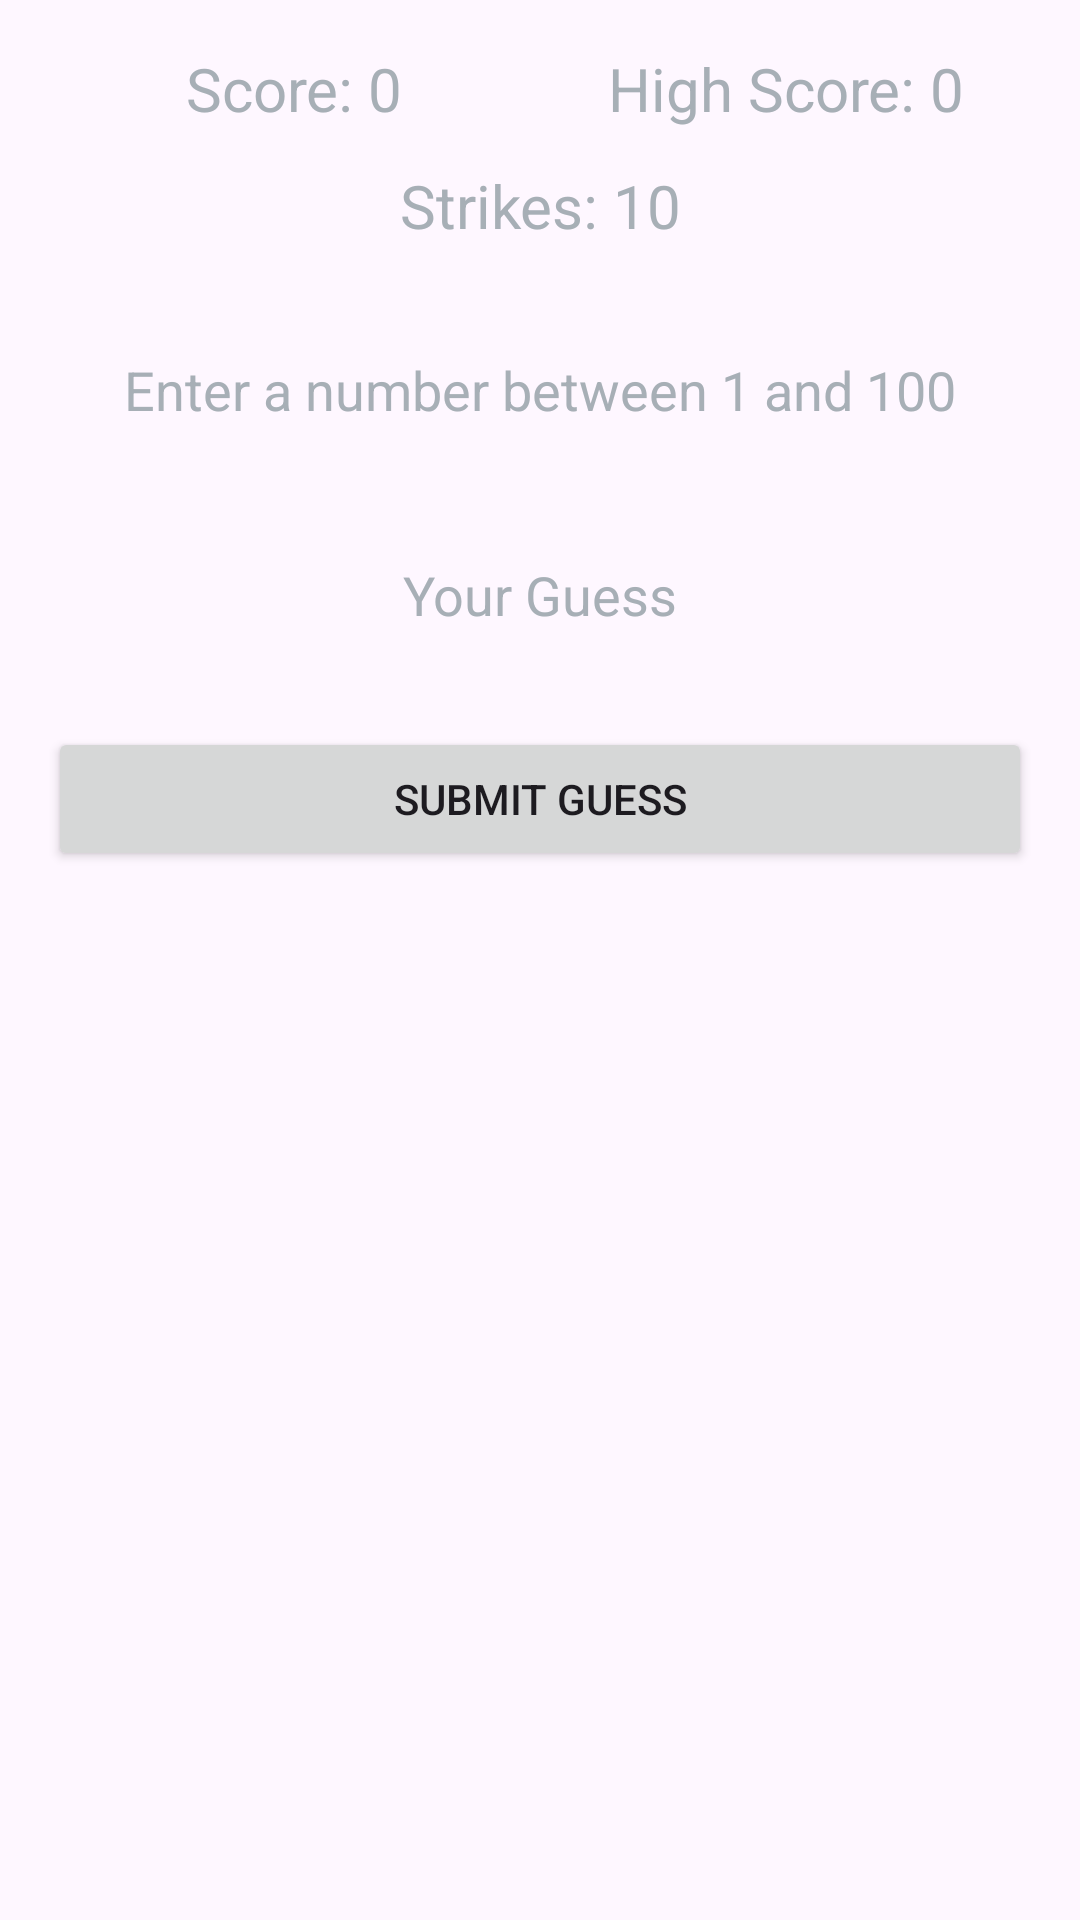

Write the Android layout XML for this screen, with the resource values it uses.
<!-- AndroidManifest.xml: application theme Theme.Portoflio1 -->
<!-- res/layout/activity_screen4.xml -->
<?xml version="1.0" encoding="utf-8"?>
<androidx.drawerlayout.widget.DrawerLayout xmlns:android="http://schemas.android.com/apk/res/android"
    xmlns:app="http://schemas.android.com/apk/res-auto"
    xmlns:tools="http://schemas.android.com/tools"
    android:id="@+id/drawer_layout"
    android:layout_width="match_parent"
    android:layout_height="match_parent"
    android:fitsSystemWindows="true"
    tools:context=".Screen4Activity"
    tools:openDrawer="start">

    <androidx.coordinatorlayout.widget.CoordinatorLayout
        android:layout_width="match_parent"
        android:layout_height="match_parent"
        android:background="@drawable/background_image">

        <com.google.android.material.appbar.AppBarLayout
            android:layout_width="match_parent"
            android:layout_height="wrap_content"/>

        <LinearLayout
            android:layout_width="match_parent"
            android:layout_height="wrap_content"
            android:orientation="vertical"
            android:padding="16dp"
            app:layout_behavior="@string/appbar_scrolling_view_behavior">

            
            <LinearLayout
                android:layout_width="match_parent"
                android:layout_height="wrap_content"
                android:orientation="horizontal"
                android:layout_marginBottom="12dp">

                <TextView
                    android:id="@+id/score_text_view"
                    android:layout_width="0dp"
                    android:layout_height="wrap_content"
                    android:layout_weight="1"
                    android:background="@drawable/radio_button_outline"
                    android:gravity="center"
                    android:text="Score: 0"
                    android:textColor="#A7AFB6"
                    android:textSize="20sp" />

                <TextView
                    android:id="@+id/high_score_text_view"
                    android:layout_width="0dp"
                    android:layout_height="wrap_content"
                    android:layout_weight="1"
                    android:background="@drawable/radio_button_outline"
                    android:gravity="center"
                    android:text="High Score: 0"
                    android:textColor="#A7AFB6"
                    android:textSize="20sp" />
            </LinearLayout>

            <TextView
                android:id="@+id/strikes_text_view"
                android:layout_width="match_parent"
                android:layout_height="wrap_content"
                android:layout_marginBottom="24dp"
                android:background="@drawable/radio_button_outline"
                android:gravity="center"
                android:text="Strikes: 10"
                android:textColor="#A7AFB6"
                android:textSize="20sp" />

            
            <TextView
                android:id="@+id/feedback_text_view"
                android:layout_width="match_parent"
                android:layout_height="wrap_content"
                android:background="@drawable/radio_button_outline"
                android:gravity="center"
                android:minHeight="48dp"
                android:text="Enter a number between 1 and 100"
                android:textColor="#A7AFB6"
                android:textSize="18sp" />

            <EditText
                android:id="@+id/guess_edit_text"
                android:layout_width="match_parent"
                android:layout_height="wrap_content"
                android:layout_marginTop="16dp"
                android:background="@drawable/radio_button_outline"
                android:gravity="center"
                android:hint="Your Guess"
                android:inputType="number"
                android:padding="16dp"
                android:textColor="#A7AFB6"
                android:textColorHint="#A7AFB6" />

            <Button
                android:id="@+id/submit_button"
                android:layout_width="match_parent"
                android:layout_height="wrap_content"
                android:layout_marginTop="16dp"
                android:text="Submit Guess" />

            
            <ImageView
                android:id="@+id/win_image_view"
                android:layout_width="100dp"
                android:layout_height="100dp"
                android:layout_gravity="center"
                android:layout_marginTop="24dp"
                android:src="@android:drawable/ic_dialog_map" 
                app:tint="#4CAF50"
                android:visibility="gone" />

            <ImageView
                android:id="@+id/lose_image_view"
                android:layout_width="100dp"
                android:layout_height="100dp"
                android:layout_gravity="center"
                android:layout_marginTop="24dp"
                android:src="@android:drawable/ic_dialog_alert"
                app:tint="#F44336"
                android:visibility="gone" />

            <Button
                android:id="@+id/new_game_button"
                android:layout_width="wrap_content"
                android:layout_height="wrap_content"
                android:layout_gravity="center"
                android:layout_marginTop="16dp"
                android:text="New Game"
                android:visibility="gone" />

        </LinearLayout>

    </androidx.coordinatorlayout.widget.CoordinatorLayout>

</androidx.drawerlayout.widget.DrawerLayout>
<!-- resources referenced by this layout -->
<resources>
  <style name="Theme.Portoflio1" parent="Base.Theme.Portoflio1" />
  <style name="Base.Theme.Portoflio1" parent="Theme.Material3.DayNight.NoActionBar">
          
          <item name="colorPrimary">#373737</item>
      </style>
</resources>
